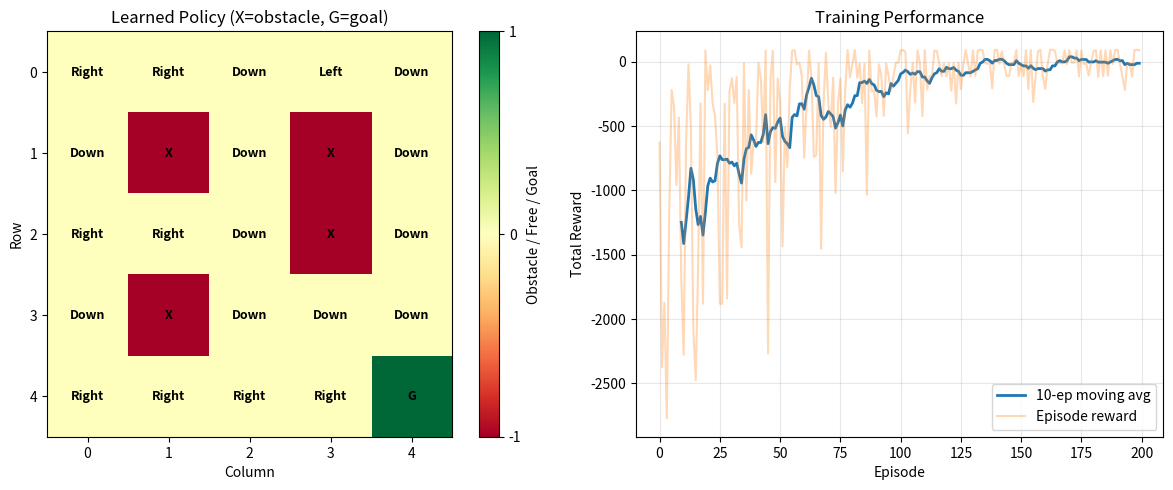

Write the Python code that produced this figure.
"""
Experiment 1: Grid World Navigation with Obstacles
------------------------------------------------------------------------
Aim: Develop a Grid World navigation RL agent that reaches the goal while
avoiding obstacles. Define state space, action space, reward function, and
constraints.

State space:  (row, col) in a 5x5 grid  → 25 discrete states
Actions:      Up, Down, Left, Right       → 4 discrete actions
Rewards:      +100 at goal, -100 at obstacle, -1 per step
Constraints:  Obstacles block movement (agent gets penalty and stays put)
Algorithm:    Tabular Q-learning
"""

import numpy as np
import matplotlib
matplotlib.use("Agg")
import matplotlib.pyplot as plt

SEED = 42
np.random.seed(SEED)

GRID_ROWS, GRID_COLS = 5, 5
GOAL = (4, 4)
OBSTACLES = {(1, 1), (1, 3), (2, 3), (3, 1)}
START = (0, 0)

ACTIONS = [(-1, 0), (1, 0), (0, -1), (0, 1)]  # Up, Down, Left, Right
ACTION_NAMES = ["Up", "Down", "Left", "Right"]
N_ACTIONS = len(ACTIONS)

# Hyperparameters
ALPHA = 0.1       # Learning rate
GAMMA = 0.99      # Discount factor
EPSILON_START = 1.0
EPSILON_MIN = 0.01
EPSILON_DECAY = 0.995
N_EPISODES = 200
MAX_STEPS = 100


def step(state, action_idx):
    dr, dc = ACTIONS[action_idx]
    r, c = state[0] + dr, state[1] + dc
    if 0 <= r < GRID_ROWS and 0 <= c < GRID_COLS:
        next_state = (r, c)
    else:
        next_state = state  # wall bump

    if next_state in OBSTACLES:
        return state, -100, False  # obstacle penalty, stay in place
    if next_state == GOAL:
        return next_state, 100, True
    return next_state, -1, False


def train_q_learning():
    Q = np.zeros((GRID_ROWS, GRID_COLS, N_ACTIONS))
    epsilon = EPSILON_START
    episode_rewards = []

    for ep in range(N_EPISODES):
        state = START
        total_reward = 0
        for _ in range(MAX_STEPS):
            # ε-greedy
            if np.random.rand() < epsilon:
                action = np.random.randint(N_ACTIONS)
            else:
                action = int(np.argmax(Q[state[0], state[1]]))

            next_state, reward, done = step(state, action)
            # Q-update
            best_next = np.max(Q[next_state[0], next_state[1]])
            Q[state[0], state[1], action] += ALPHA * (
                reward + GAMMA * best_next - Q[state[0], state[1], action]
            )
            state = next_state
            total_reward += reward
            if done:
                break

        episode_rewards.append(total_reward)
        if epsilon > EPSILON_MIN:
            epsilon *= EPSILON_DECAY

        if (ep + 1) % 50 == 0:
            avg = np.mean(episode_rewards[-10:])
            print(f"  Episode {ep+1}/{N_EPISODES} | Avg reward (last 10): {avg:.1f} | Epsilon: {epsilon:.3f}")

    return Q, episode_rewards


def extract_policy(Q):
    policy = np.zeros((GRID_ROWS, GRID_COLS), dtype=object)
    for r in range(GRID_ROWS):
        for c in range(GRID_COLS):
            if (r, c) in OBSTACLES:
                policy[r, c] = "X"
            elif (r, c) == GOAL:
                policy[r, c] = "G"
            else:
                policy[r, c] = ACTION_NAMES[int(np.argmax(Q[r, c]))]
    return policy


def plot_grid(Q, episode_rewards):
    fig, axes = plt.subplots(1, 2, figsize=(12, 5))

    # Left: learned path
    ax = axes[0]
    grid = np.zeros((GRID_ROWS, GRID_COLS))
    for r, c in OBSTACLES:
        grid[r, c] = -1
    grid[GOAL[0], GOAL[1]] = 1
    im = ax.imshow(grid, cmap="RdYlGn", vmin=-1, vmax=1)
    policy = extract_policy(Q)
    for r in range(GRID_ROWS):
        for c in range(GRID_COLS):
            ax.text(c, r, policy[r, c], ha="center", va="center", fontsize=9, fontweight="bold")
    ax.set_title("Learned Policy (X=obstacle, G=goal)")
    ax.set_xlabel("Column")
    ax.set_ylabel("Row")
    fig.colorbar(im, ax=ax, ticks=[-1, 0, 1], label="Obstacle / Free / Goal")

    # Right: training curve
    ax = axes[1]
    window = 10
    if len(episode_rewards) >= window:
        moving_avg = np.convolve(episode_rewards, np.ones(window) / window, mode="valid")
        ax.plot(range(window - 1, len(episode_rewards)), moving_avg, linewidth=2, label=f"{window}-ep moving avg")
    ax.plot(episode_rewards, alpha=0.3, label="Episode reward")
    ax.set_xlabel("Episode")
    ax.set_ylabel("Total Reward")
    ax.set_title("Training Performance")
    ax.legend()
    ax.grid(True, alpha=0.3)

    plt.tight_layout()
    plt.savefig("experiment1_grid_world.png", dpi=150)
    print("\nPlot saved as 'experiment1_grid_world.png'")


if __name__ == "__main__":
    print("Experiment 1: Grid World Navigation with Obstacles\n")
    print("State space: (row, col) in 5x5 grid = 25 states")
    print("Actions: Up, Down, Left, Right = 4 actions")
    print("Rewards: +100 goal, -100 obstacle, -1 per step")
    print("Constraint: Obstacles block movement\n")
    print("Training Q-learning agent...\n")

    Q, rewards = train_q_learning()
    policy = extract_policy(Q)

    print("\nLearned Policy:")
    for r in range(GRID_ROWS):
        row_str = " | ".join(f"{policy[r,c]:^5}" for c in range(GRID_COLS))
        print(f"  {row_str}")

    plot_grid(Q, rewards)
    print("\nExperiment 1 completed successfully!")
